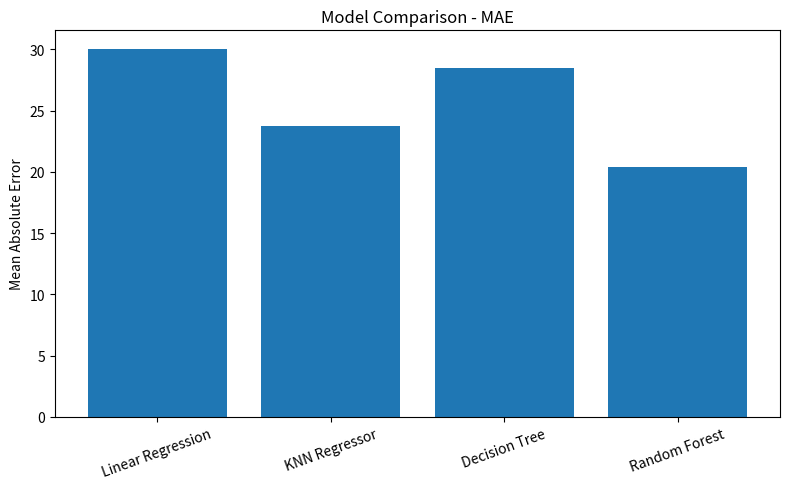
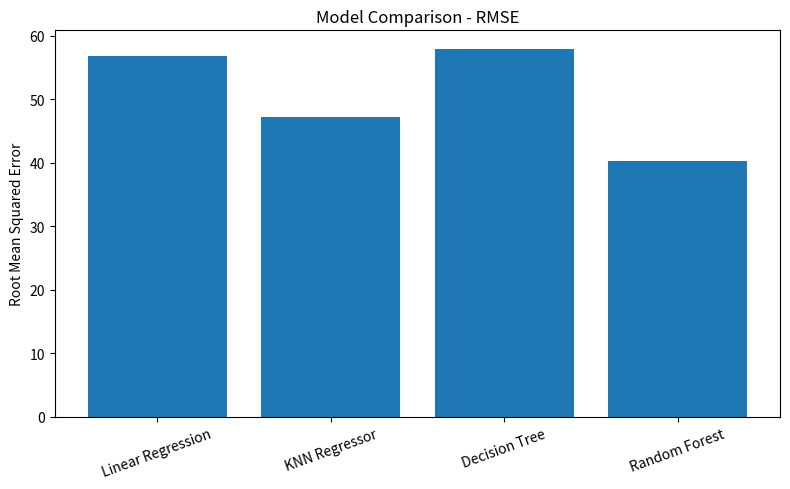
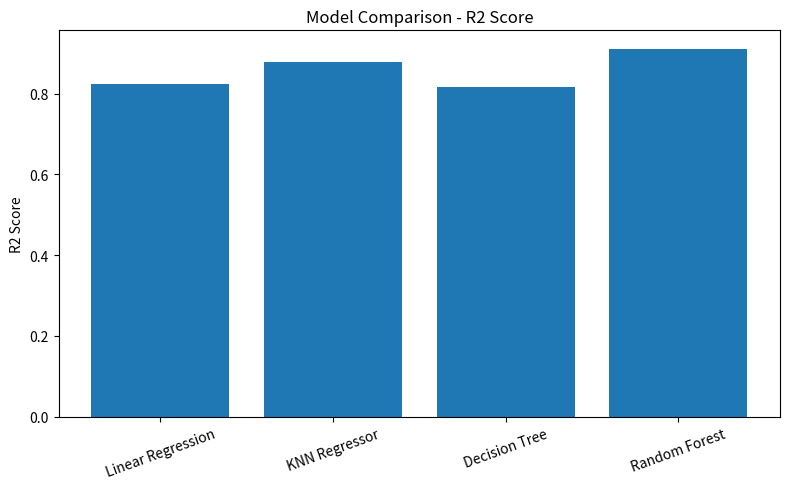

These figures' Python source, in order:

import pandas as pd
import matplotlib.pyplot as plt

# Entering the results from the four models
results = pd.DataFrame({
    'Model': [
        'Linear Regression',
        'KNN Regressor',
        'Decision Tree',
        'Random Forest'
    ],
    'MAE': [
        30.0605,
        23.7143,
        28.4881,
        20.4268
    ],
    'RMSE': [
        56.7973,
        47.1965,
        57.9591,
        40.3555
    ],
    'R2 Score': [
        0.8238,
        0.8784,
        0.8165,
        0.9111
    ]
})

# Displaying the model comparison table
print("\nModel Comparison Results:")
print(results.to_string(index=False))

# Comparing Mean Absolute Error
plt.figure(figsize=(8, 5))
plt.bar(results['Model'], results['MAE'])
plt.title('Model Comparison - MAE')
plt.ylabel('Mean Absolute Error')
plt.xticks(rotation=20)
plt.tight_layout()
plt.show()

# Comparing Root Mean Squared Error
plt.figure(figsize=(8, 5))
plt.bar(results['Model'], results['RMSE'])
plt.title('Model Comparison - RMSE')
plt.ylabel('Root Mean Squared Error')
plt.xticks(rotation=20)
plt.tight_layout()
plt.show()

# Comparing R2 Score
plt.figure(figsize=(8, 5))
plt.bar(results['Model'], results['R2 Score'])
plt.title('Model Comparison - R2 Score')
plt.ylabel('R2 Score')
plt.xticks(rotation=20)
plt.tight_layout()
plt.show()

# Finding the best model
best_model = results.loc[results['R2 Score'].idxmax()]

print("\nBest Model:", best_model['Model'])
print("Best R2 Score:", best_model['R2 Score'])
print("MAE:", best_model['MAE'])
print("RMSE:", best_model['RMSE'])
